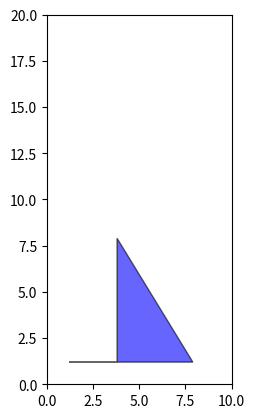

This figure's Python source:
import matplotlib.pyplot as plt
from matplotlib.patches import Polygon


def polygon_coordinates(x,y,width,length): #Gives coordinates with input of start points(x,y) and length, width
    return [
        [x,y],
        [x + width,y],
        [x + width, y+length],
        [x,y+length]
    ]

def draw(coordinates): #Create polygon with the coordinates from function polygon_coordinates
    #all_poly = []
    poly = Polygon(coordinates,closed =True,facecolor = "b",edgecolor="black",alpha=0.6)
    #all_poly.append(poly)
    return(poly)

def show_plot(poly,plot_width,plot_length): #Show/display the polygons
    fig, ax = plt.subplots()
    ax.set_xlim(0,plot_width)
    ax.set_ylim(0,plot_length)
    ax.add_patch(poly)
    ax.set_aspect("equal")
    plt.show()

def cover_area(plot_wid, plot_len, front_spacing, left_spacing, right_spacing, back_spacing): #Calculate cover area details from givrn land length, width and spacings
    len_cover_area = plot_len - (front_spacing + back_spacing)
    wid_cover_area = plot_wid - (left_spacing + right_spacing)
    cover_area = len_cover_area * wid_cover_area
    start_cordinate = (left_spacing, front_spacing)
    return {
        "Start":start_cordinate,
        "Cover area length":len_cover_area,
        "Cover area width":wid_cover_area,
        "Cover area":cover_area
    }

def zone(x,y,cover_len,cover_wid): #Gives coord for 4 zones, inputs - cover start,length, width
    buttom_left = [x,y]
    top_right = [cover_wid,cover_len]
    top_left = [x,cover_len]
    buttom_right = [cover_wid,y]
    AB_center = [cover_wid / 2,y]
    DA_center = [cover_len / 2,x]
    BC_center = [cover_wid,DA_center]
    CD_center = [AB_center,cover_len]
    center = [cover_wid/2,cover_len/2]

    zone_coord = []
    for i in range(4):
        if i == 0:
            zone1_coord = [buttom_left,AB_center,center,DA_center]
            zone_coord.append(zone1_coord)
        elif i == 1:
            zone2_coord = [AB_center,buttom_right,BC_center,center]
            zone_coord.append(zone2_coord)
        elif i == 2:
            zone3_coord = [center,BC_center,top_right,CD_center]
            zone_coord.append(zone3_coord)
        elif i == 3:
            zone4_coord = [CD_center,top_left,DA_center,center]
            zone_coord.append(zone4_coord)

    return zone_coord





#Inputs ---
plot_length = 20
plot_width = 10
front_spacing = 1.2
left_side_spacing = 1.2
right_side_spacing = 1.2
back_spacing = 3
#Inputs end --

cover_details = cover_area(plot_width, plot_length, front_spacing, left_side_spacing, right_side_spacing, back_spacing)


building_details =[
        [
        cover_details['Start'][0],
        cover_details['Start'][1],
        cover_details['Cover area length'],
        cover_details['Cover area width']
        ]
    ]


zone_cod = zone(building_details[0][0],building_details[0][1],building_details[0][2],building_details[0][3])


    
a = draw(zone_cod[0])
show_plot(a,plot_width,plot_length)
